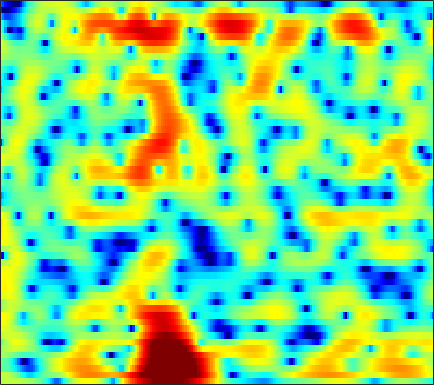

Source data for this figure (header and first rows):
2.1108, 2.1668, 2.2441, 2.3028, 2.3301, 2.3406, 2.3105, 2.2565, 2.1537, 2.0101, 1.8325, 1.6768, 1.3981, 1.0825, 0.81487, 0.41829, -0.053275, -0.46648, -1.1107, -1.9059, -2.8919, -3.7918, -5.2601, -7.1149
2.963, 2.754, 2.418, 2, 1.622, 1.009, 0.2568, -0.4014, -1.435, -2.644, -4.003, -5.036, -6.192, -6.708, -6.507, -5.617, -4.437, -3.549, -2.498, -1.638, -0.9873, -0.6187, -0.2609, -0.007889
-1.415, -1.419, -1.653, -2.13, -2.659, -3.548, -4.646, -5.596, -6.993, -8.476, -10.01, -11.08, -12.2, -12.5, -11.99, -10.43, -8.405, -6.879, -4.961, -3.244, -1.732, -0.7245, 0.466, 1.527
-0.8548, -1.063, -1.571, -2.363, -3.149, -4.482, -6.186, -7.772, -10.44, -14.04, -18.96, -21.31, -17.58, -13.52, -11.24, -8.829, -6.818, -5.483, -3.899, -2.485, -1.208, -0.34, 0.7214, 1.685
1.363, 1.263, 1.046, 0.729, 0.4223, -0.07109, -0.6181, -1.049, -1.603, -2.083, -2.431, -2.596, -2.677, -2.63, -2.538, -2.355, -2.111, -1.905, -1.63, -1.35, -1.068, -0.8381, -0.5127, -0.1351
0.5853, 1.083, 1.727, 2.267, 2.568, 2.827, 2.935, 2.93, 2.83, 2.64, 2.363, 2.087, 1.631, 1.074, 0.596, -0.1261, -0.9434, -1.622, -2.597, -3.63, -4.595, -5.253, -5.97, -6.464
-2.27, -0.4427, 1.294, 2.494, 3.151, 3.765, 4.111, 4.228, 4.204, 3.99, 3.612, 3.216, 2.527, 1.649, 0.8633, -0.4445, -2.123, -3.703, -6.375, -10.14, -16.22, -26.37, -23.09, -16.09
2.231, 2.458, 2.76, 2.993, 3.106, 3.168, 3.13, 3.033, 2.804, 2.476, 2.057, 1.676, 1.094, 0.4059, -0.1924, -1.127, -2.17, -3.013, -4.181, -5.345, -6.329, -6.846, -7.172, -7.153
3.965, 3.743, 3.432, 3.072, 2.756, 2.266, 1.707, 1.272, 0.6947, 0.1549, -0.3173, -0.6066, -0.9249, -1.202, -1.384, -1.595, -1.818, -2.021, -2.307, -2.603, -2.858, -3.013, -3.15, -3.194
5.117, 4.763, 4.201, 3.497, 2.837, 1.745, 0.3708, -0.8534, -2.716, -4.578, -5.762, -5.785, -4.859, -3.611, -2.761, -1.872, -1.294, -1.043, -0.9031, -0.966, -1.159, -1.381, -1.707, -2.013
4.718, 4.704, 4.519, 4.094, 3.59, 2.618, 1.176, -0.2938, -2.845, -6.042, -8.431, -7.825, -5.224, -2.852, -1.522, -0.305, 0.3797, 0.6036, 0.6266, 0.3182, -0.3612, -1.143, -2.588, -4.595
-0.09925, 1.092, 2.149, 2.708, 2.855, 2.762, 2.407, 2.012, 1.405, 0.8236, 0.3885, 0.2136, 0.1726, 0.2772, 0.3889, 0.4992, 0.5067, 0.4588, 0.2286, -0.2314, -0.9429, -1.689, -2.963, -4.597
-0.398, 0.7074, 1.821, 2.539, 2.833, 2.938, 2.803, 2.574, 2.122, 1.56, 0.9406, 0.4853, -0.0625, -0.5331, -0.8118, -1.059, -1.15, -1.157, -1.214, -1.327, -1.515, -1.7, -2.041, -2.423
3.252, 3.634, 4, 4.18, 4.176, 3.963, 3.501, 2.989, 2.063, 0.8763, -0.5909, -1.88, -3.767, -5.582, -6.498, -6.608, -5.8, -5.007, -4.009, -3.2, -2.64, -2.39, -2.248, -2.288
4.91, 5.07, 5.14, 5.019, 4.811, 4.354, 3.644, 2.934, 1.728, 0.154, -1.908, -3.883, -7.285, -12.02, -15.96, -14.52, -10.37, -8.315, -6.413, -5.155, -4.383, -4.036, -3.814, -3.793
4.972, 5.04, 5.012, 4.836, 4.593, 4.121, 3.477, 2.869, 1.891, 0.7209, -0.6039, -1.672, -3.124, -4.434, -5.197, -5.846, -6.173, -6.23, -6.176, -6.15, -6.18, -6.228, -6.327, -6.506
4.764, 4.79, 4.743, 4.607, 4.427, 4.079, 3.615, 3.177, 2.47, 1.633, 0.6899, -0.08762, -1.193, -2.33, -3.193, -4.377, -5.538, -6.334, -7.353, -8.264, -8.941, -9.333, -9.74, -10.12
4.219, 4.222, 4.232, 4.248, 4.242, 4.162, 3.965, 3.721, 3.267, 2.648, 1.848, 1.137, 0.02658, -1.293, -2.442, -4.202, -6.279, -8.124, -11.04, -14.01, -15.75, -15.54, -14.47, -13.69
1.613, 1.569, 2.012, 2.751, 3.319, 3.935, 4.279, 4.362, 4.228, 3.828, 3.188, 2.57, 1.556, 0.3125, -0.7732, -2.462, -4.577, -6.485, -9.507, -13.11, -15, -14.04, -11.94, -10.45
-13.8, -16.16, -4.769, -0.3668, 1.548, 3.108, 3.936, 4.199, 4.149, 3.744, 3.057, 2.4, 1.429, 0.4475, -0.2509, -1.153, -1.932, -2.466, -3.165, -3.634, -3.829, -3.838, -3.617, -3.301
1.103, 0.939, 1.36, 2.103, 2.63, 3.072, 3.157, 2.946, 2.311, 1.262, -0.2042, -1.579, -3.59, -5.353, -6.024, -5.731, -4.684, -3.891, -2.972, -2.216, -1.672, -1.338, -0.9672, -0.6849
4.655, 4.424, 4.159, 3.878, 3.63, 3.207, 2.588, 1.951, 0.8353, -0.704, -2.789, -4.859, -8.763, -14.65, -17.11, -11.79, -7.77, -5.826, -3.972, -2.733, -1.914, -1.458, -1.074, -0.8888
5.388, 5.055, 4.548, 3.973, 3.486, 2.776, 1.98, 1.335, 0.3907, -0.6516, -1.762, -2.606, -3.651, -4.392, -4.651, -4.509, -4.001, -3.531, -2.898, -2.429, -2.08, -1.925, -1.858, -1.927
5.594, 5.119, 4.367, 3.518, 2.824, 1.851, 0.9144, 0.2733, -0.436, -0.9302, -1.256, -1.406, -1.506, -1.557, -1.554, -1.534, -1.536, -1.544, -1.654, -1.84, -2.093, -2.334, -2.634, -2.896
5.973, 5.338, 4.285, 2.97, 1.795, -0.03514, -2.054, -3.433, -4.39, -3.918, -2.719, -1.779, -0.7426, -0.00995, 0.3508, 0.5654, 0.4898, 0.2403, -0.386, -1.295, -2.568, -3.663, -5.015, -5.677
4.845, 4.265, 3.281, 1.919, 0.5833, -1.855, -5.54, -9.717, -14.8, -8.707, -4.281, -2.137, -0.2336, 0.977, 1.526, 1.875, 1.821, 1.491, 0.6862, -0.7155, -2.883, -5.315, -10.71, -18.05
-0.1025, -0.1624, -0.3162, -0.6363, -1.012, -1.646, -2.307, -2.693, -2.817, -2.397, -1.611, -0.9466, -0.123, 0.52, 0.8485, 1.08, 1.066, 0.9088, 0.4888, -0.1495, -0.9265, -1.534, -2.149, -2.275
-6.856, -5.572, -4.232, -3.252, -2.74, -2.245, -1.893, -1.674, -1.38, -1.084, -0.7469, -0.5086, -0.2144, 0.01355, 0.139, 0.2284, 0.2328, 0.2009, 0.1006, 0.02006, -0.05675, -0.05759, 0.03312, 0.2677
-9.634, -7.482, -5.408, -3.964, -3.128, -2.273, -1.64, -1.258, -0.8635, -0.5813, -0.3936, -0.3146, -0.2799, -0.3274, -0.396, -0.5071, -0.6088, -0.6593, -0.6508, -0.5226, -0.2962, -0.04417, 0.3535, 0.8263
-4.416, -3.947, -3.237, -2.532, -2.019, -1.374, -0.8029, -0.4357, -0.08614, 0.135, 0.1524, 0.05558, -0.2444, -0.7175, -1.165, -1.837, -2.456, -2.811, -2.917, -2.641, -1.941, -1.283, -0.3428, 0.5738
-1.09, -1.564, -2.03, -2.043, -1.767, -1.082, -0.257, 0.2921, 0.8608, 1.14, 1.114, 0.8612, 0.1962, -0.8824, -2.008, -4.033, -6.791, -9.207, -11.35, -9.284, -5.955, -3.878, -1.631, 0.08455
-0.4153, -2.758, -7.008, -10.06, -7.605, -3.605, -0.8942, 0.4579, 1.636, 2.173, 2.232, 1.955, 1.196, -0.03483, -1.275, -3.459, -6.192, -8.529, -10.29, -8.962, -6.154, -4.244, -1.996, -0.1592
1.882, 0.1546, -2.237, -3.402, -2.852, -1.131, 0.5209, 1.43, 2.189, 2.483, 2.328, 1.956, 1.154, 0.02861, -1.004, -2.516, -4.104, -5.189, -6.312, -6.756, -6.432, -5.721, -4.254, -2.526
4.066, 3.437, 2.772, 2.362, 2.241, 2.283, 2.387, 2.449, 2.35, 2.048, 1.43, 0.7874, -0.3458, -1.739, -2.973, -4.722, -6.766, -8.413, -11.22, -14.57, -18.13, -16.47, -11.73, -7.759
3.963, 3.69, 3.503, 3.415, 3.401, 3.368, 3.25, 3.068, 2.663, 1.978, 1.018, 0.07777, -1.484, -3.423, -5.029, -7.373, -9.616, -11.26, -13.08, -14.94, -15.57, -14.47, -11.54, -8.377
1.12, 1.365, 2.053, 2.868, 3.391, 3.88, 4.115, 4.074, 3.758, 3.071, 2.003, 0.8925, -1.061, -3.663, -6.23, -10.83, -17.45, -20, -15.75, -12.24, -10.12, -8.683, -7.085, -5.549
-13.16, -6.189, -1.47, 1.239, 2.585, 3.787, 4.475, 4.719, 4.674, 4.277, 3.479, 2.614, 1.095, -0.8799, -2.648, -5.42, -7.872, -8.789, -8.496, -7.228, -6.222, -5.569, -4.919, -4.404
-2.557, -1.875, -0.4711, 0.9325, 1.853, 2.819, 3.484, 3.819, 4.02, 3.954, 3.619, 3.208, 2.462, 1.506, 0.7022, -0.4202, -1.487, -2.131, -2.882, -3.582, -4.295, -4.993, -6.068, -7.409
-0.07205, -0.05944, 0.1273, 0.5222, 0.8906, 1.475, 2.071, 2.467, 2.925, 3.209, 3.32, 3.276, 3.035, 2.632, 2.221, 1.603, 0.8625, 0.2093, -0.7102, -1.851, -3.215, -4.479, -6.745, -9.995
-1.052, -1.558, -2.16, -2.37, -2.192, -1.451, -0.3502, 0.4961, 1.564, 2.399, 3.003, 3.281, 3.439, 3.397, 3.216, 2.844, 2.308, 1.781, 0.9782, 0.04168, -1.099, -2.025, -3.436, -4.911
-3.284, -4.99, -8.271, -12.96, -13.52, -8.433, -4.279, -2.045, 0.09991, 1.624, 2.636, 3.165, 3.579, 3.704, 3.641, 3.362, 2.919, 2.529, 1.876, 1.185, 0.437, -0.1527, -0.886, -1.623
-3.041, -4.205, -5.936, -7.346, -7.277, -5.423, -2.958, -1.32, 0.4515, 1.768, 2.677, 3.117, 3.414, 3.4, 3.236, 2.81, 2.222, 1.721, 1.026, 0.3405, -0.1815, -0.5148, -0.8572, -1.107
-1.828, -1.91, -1.901, -1.662, -1.255, -0.5088, 0.4223, 1.164, 2.062, 2.771, 3.26, 3.413, 3.347, 2.968, 2.459, 1.512, 0.2683, -0.8411, -2.257, -3.361, -3.87, -3.769, -3.38, -2.847
-3.118, -2.388, -1.431, -0.4765, 0.2098, 1.117, 1.952, 2.538, 3.214, 3.724, 3.982, 3.999, 3.726, 3.065, 2.247, 0.6733, -1.655, -4.057, -8.828, -16.59, -15.13, -10.72, -7.422, -5.662
-7.041, -4.925, -2.942, -1.53, -0.6682, 0.4275, 1.482, 2.205, 3.095, 3.798, 4.238, 4.391, 4.293, 3.797, 3.14, 1.853, 0.07276, -1.622, -4.14, -6.282, -7.218, -7.131, -6.847, -7.032
-5.277, -4.878, -4.645, -4.595, -4.341, -3.446, -1.837, -0.4632, 1.226, 2.591, 3.604, 4.093, 4.417, 4.386, 4.153, 3.554, 2.693, 1.919, 0.7544, -0.4409, -1.658, -2.667, -4.315, -6.638
-3.417, -4.594, -7.04, -11.53, -19.09, -16.98, -7.996, -4.469, -1.364, 0.7599, 2.215, 2.968, 3.619, 3.934, 3.979, 3.817, 3.43, 3.041, 2.371, 1.558, 0.66, -0.09009, -1.227, -2.432
-1.666, -2.568, -3.908, -5.194, -5.773, -5.537, -4.195, -2.917, -1.282, 0.08282, 1.135, 1.74, 2.315, 2.649, 2.749, 2.736, 2.567, 2.341, 1.976, 1.532, 1.012, 0.6089, 0.08527, -0.4259
0.2655, -0.1765, -0.7213, -1.148, -1.329, -1.344, -1.116, -0.8071, -0.3142, 0.183, 0.6364, 0.9205, 1.194, 1.339, 1.361, 1.297, 1.134, 0.9444, 0.6872, 0.4212, 0.1467, -0.02482, -0.1848, -0.32
1.917, 1.548, 1.074, 0.6513, 0.383, 0.1482, 0.01984, -0.004043, 0.04095, 0.131, 0.242, 0.3129, 0.3504, 0.29, 0.1942, -0.05638, -0.4141, -0.7323, -1.168, -1.528, -1.705, -1.705, -1.514, -1.143
3.311, 2.74, 1.972, 1.256, 0.7808, 0.2448, -0.1359, -0.3392, -0.4764, -0.4737, -0.4077, -0.3521, -0.3112, -0.3837, -0.5652, -1.036, -1.803, -2.56, -3.874, -5.242, -5.971, -5.701, -4.447, -2.785
3.902, 2.832, 1.4, 0.08037, -0.7508, -1.701, -2.386, -2.727, -2.929, -2.777, -2.307, -1.841, -1.226, -0.7856, -0.7182, -0.9828, -1.843, -3.004, -5.512, -10.13, -22.47, -16.44, -7.69, -3.471
2.321, 0.247, -2.708, -5.416, -6.895, -7.89, -8.648, -9.389, -10.68, -10.87, -8.374, -5.986, -3.361, -1.562, -0.6458, -0.02172, -0.005008, -0.3666, -1.165, -2.145, -2.641, -2.439, -1.498, -0.116
-0.2332, -3.399, -8.983, -19.09, -27.72, -16.03, -13.34, -13.31, -15.15, -15.68, -10.91, -7.233, -3.576, -1.108, 0.1989, 1.343, 1.933, 2.083, 1.926, 1.523, 0.9357, 0.5046, 0.1078, 0.08725
-1.64, -3.909, -6.695, -8.815, -9.731, -9.921, -9.3, -8.665, -7.627, -6.215, -4.461, -2.968, -1.074, 0.6444, 1.65, 2.679, 3.274, 3.438, 3.223, 2.497, 1.071, -0.6245, -4.184, -10.11
-7.306, -9.945, -12.27, -12.64, -12.15, -11.06, -9.879, -8.857, -7.382, -5.836, -4.189, -2.936, -1.348, 0.07003, 1.024, 2, 2.655, 2.891, 2.882, 2.417, 1.511, 0.5088, -1.128, -2.432
-13.64, -19.09, -26.69, -20.98, -18.05, -15.97, -14.51, -13.42, -11.63, -9.536, -7.268, -5.684, -3.717, -2.002, -0.9097, 0.2868, 1.188, 1.673, 2.087, 2.252, 2.223, 2.124, 1.972, 1.942
-10.39, -12.17, -14.18, -15.77, -16.9, -19, -22.35, -24.69, -20.24, -14.64, -10.55, -8.156, -5.554, -3.462, -2.183, -0.7524, 0.3629, 1.04, 1.726, 2.233, 2.575, 2.761, 2.954, 3.114
